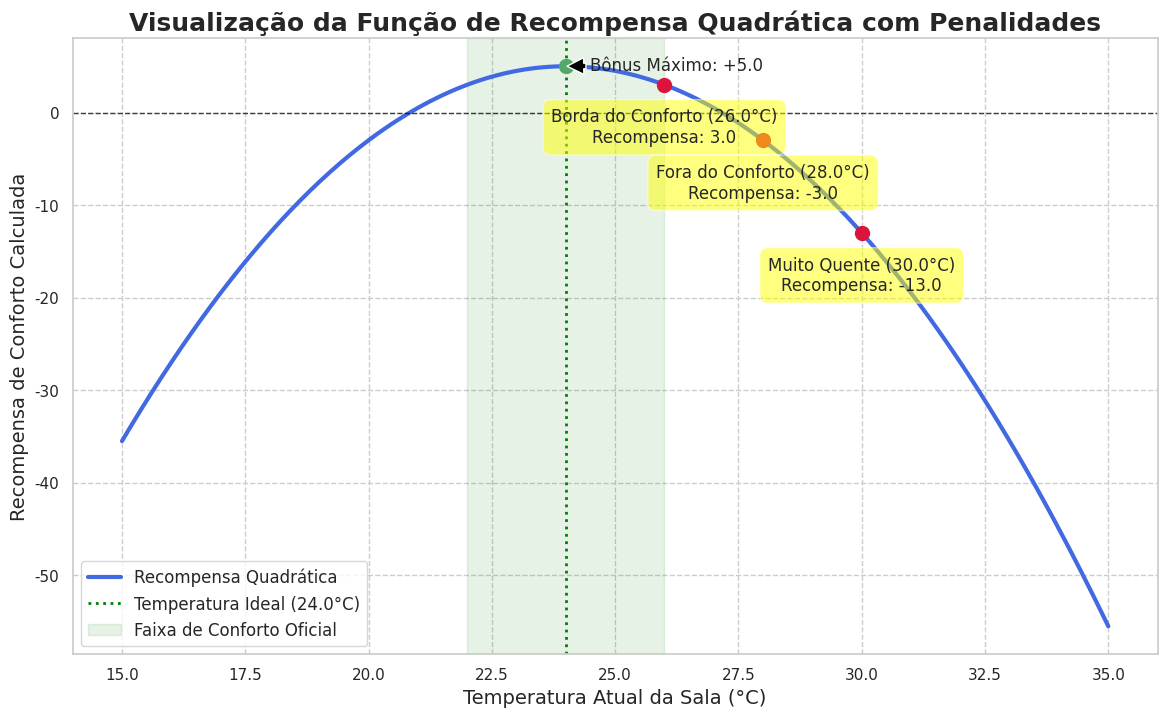

This chart was generated by the following Python code:
import numpy as np
import matplotlib.pyplot as plt
import seaborn as sns

# --- Parâmetros extraídos da sua classe ClassroomConfig ---
ideal_temp = 24.0
comfort_bonus = 5.0
comfort_sensitivity = 0.5
temp_comfort_min = 22.0
temp_comfort_max = 26.0

# --- 1. Geração de Dados ---
temperatures = np.linspace(15, 35, 400)
delta_temps = temperatures - ideal_temp
rewards = comfort_bonus - comfort_sensitivity * (delta_temps ** 2)

# --- 2. Plotagem do Gráfico ---
sns.set_theme(style="whitegrid")
fig, ax = plt.subplots(figsize=(14, 8))
ax.plot(temperatures, rewards, label='Recompensa Quadrática', color='royalblue', lw=3)
ax.axhline(0, color='black', linestyle='--', lw=1, alpha=0.7)
ax.axvline(ideal_temp, color='green', linestyle=':', lw=2, label=f'Temperatura Ideal ({ideal_temp}°C)')
ax.axvspan(temp_comfort_min, temp_comfort_max, color='green', alpha=0.1, label='Faixa de Conforto Oficial')
ax.plot(ideal_temp, comfort_bonus, 'go', markersize=10)
ax.annotate(f'Bônus Máximo: +{comfort_bonus:.1f}', xy=(ideal_temp, comfort_bonus), xytext=(ideal_temp + 0.5, comfort_bonus - 0.5),
            arrowprops=dict(facecolor='black', shrink=0.05), fontsize=12)

# --- 3. ADICIONA PONTOS DE INTERESSE PARA MOSTRAR PENALIDADES ---
points_to_show = {
    "Borda do Conforto": 26.0,
    "Fora do Conforto": 28.0,
    "Muito Quente": 30.0
}

for label, temp in points_to_show.items():
    # Calcula a recompensa para o ponto específico
    reward_at_point = comfort_bonus - comfort_sensitivity * ((temp - ideal_temp) ** 2)
    
    # Plota o ponto no gráfico
    ax.plot(temp, reward_at_point, 'o', color='crimson', markersize=10)
    
    # Adiciona a anotação com o valor da recompensa
    ax.annotate(f'{label} ({temp}°C)\nRecompensa: {reward_at_point:.1f}',
                xy=(temp, reward_at_point),
                xytext=(temp, reward_at_point - 2.5), # Posiciona o texto um pouco abaixo do ponto
                ha='center', va='top', fontsize=12,
                bbox=dict(boxstyle='round,pad=0.5', fc='yellow', alpha=0.5))

# --- 4. Configuração Final do Gráfico ---
ax.set_title('Visualização da Função de Recompensa Quadrática com Penalidades', fontsize=18, weight='bold')
ax.set_xlabel('Temperatura Atual da Sala (°C)', fontsize=14)
ax.set_ylabel('Recompensa de Conforto Calculada', fontsize=14)
ax.legend(fontsize=12)
ax.grid(True, which='both', linestyle='--')

plt.show()
